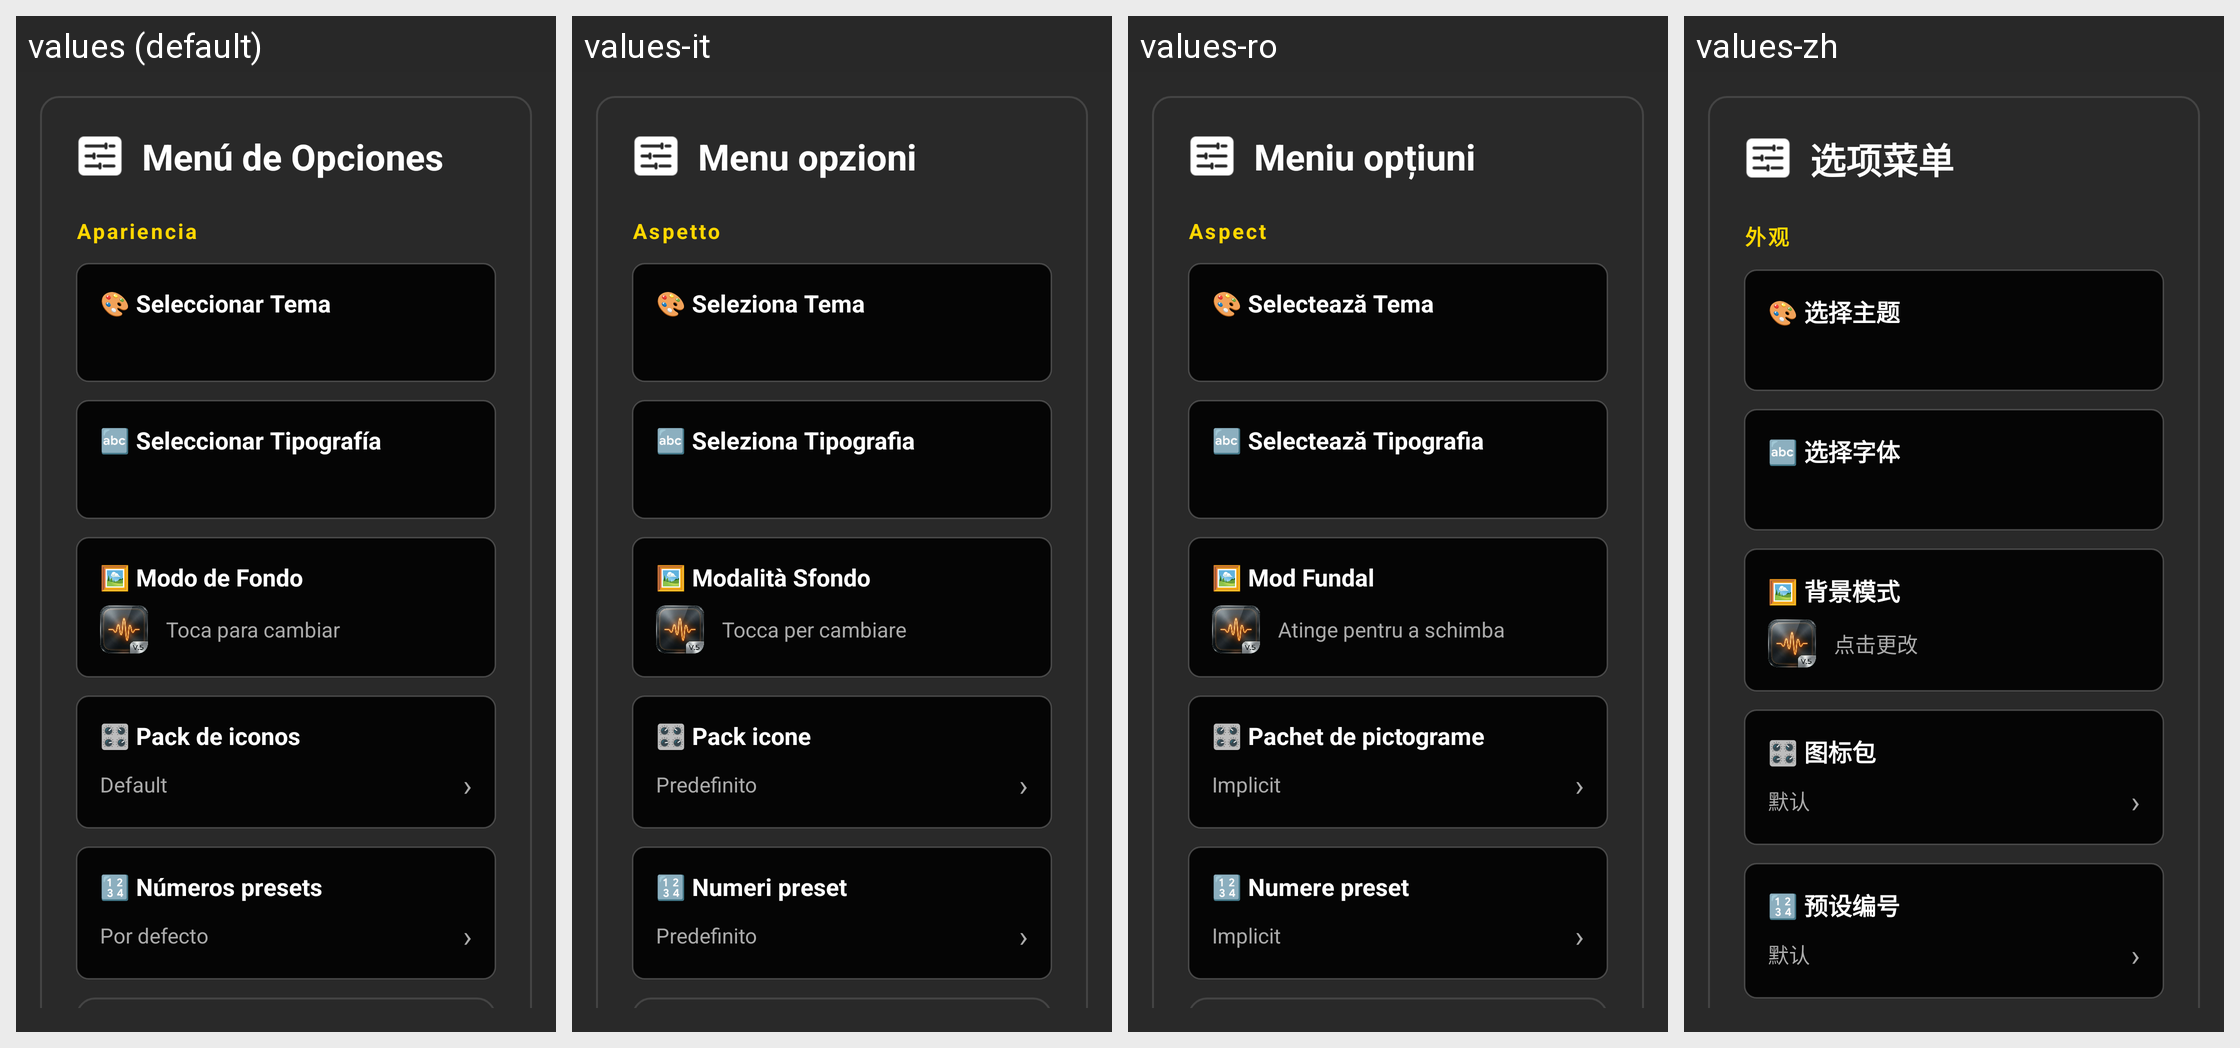

Here is an Android app screen in its default locale and in the app's own translations. Write out the translated-string differences for the strings that appear on this screen.
Android screen res/layout/dialog_premium_settings.xml rendered under 4 locales, left to right: values (default), values-it, values-ro, values-zh. Device: Nexus 5 (rendered at 1080×1920; each locale shown at half size, 540×960, under a caption strip naming it); theme Theme.OpenRadioFm.
Other locales in the repository, not shown: values-de, values-en, values-fr, values-hu, values-ja, values-pt, values-ru, values-sr, values-uk.
Strings drawn on this screen, with the default value and each locale's value (text and hints the layout hard-codes, and strings that could not be matched under every locale, appear in the picture but are not listed):

premium_customization
  values: Menú de Opciones
  values-it: Menu opzioni
  values-ro: Meniu opțiuni
  values-zh: 选项菜单

settings_section_appearance
  values: Apariencia
  values-it: Aspetto
  values-ro: Aspect
  values-zh: 外观

select_skin
  values: 🎨 Seleccionar Tema
  values-it: 🎨 Seleziona Tema
  values-ro: 🎨 Selectează Tema
  values-zh: 🎨 选择主题

select_font
  values: 🔤 Seleccionar Tipografía
  values-it: 🔤 Seleziona Tipografia
  values-ro: 🔤 Selectează Tipografia
  values-zh: 🔤 选择字体

background_mode
  values: 🖼️ Modo de Fondo
  values-it: 🖼️ Modalità Sfondo
  values-ro: 🖼️ Mod Fundal
  values-zh: 🖼️ 背景模式

touch_to_change
  values: Toca para cambiar
  values-it: Tocca per cambiare
  values-ro: Atinge pentru a schimba
  values-zh: 点击更改

icon_pack
  values: 🎛️ Pack de iconos
  values-it: 🎛️ Pack icone
  values-ro: 🎛️ Pachet de pictograme
  values-zh: 🎛️ 图标包

icon_pack_default
  values: Default
  values-it: Predefinito
  values-ro: Implicit
  values-zh: 默认

preset_numbers
  values: 🔢 Números presets
  values-it: 🔢 Numeri preset
  values-ro: 🔢 Numere preset
  values-zh: 🔢 预设编号

preset_numbers_default
  values: Por defecto
  values-it: Predefinito
  values-ro: Implicit
  values-zh: 默认
